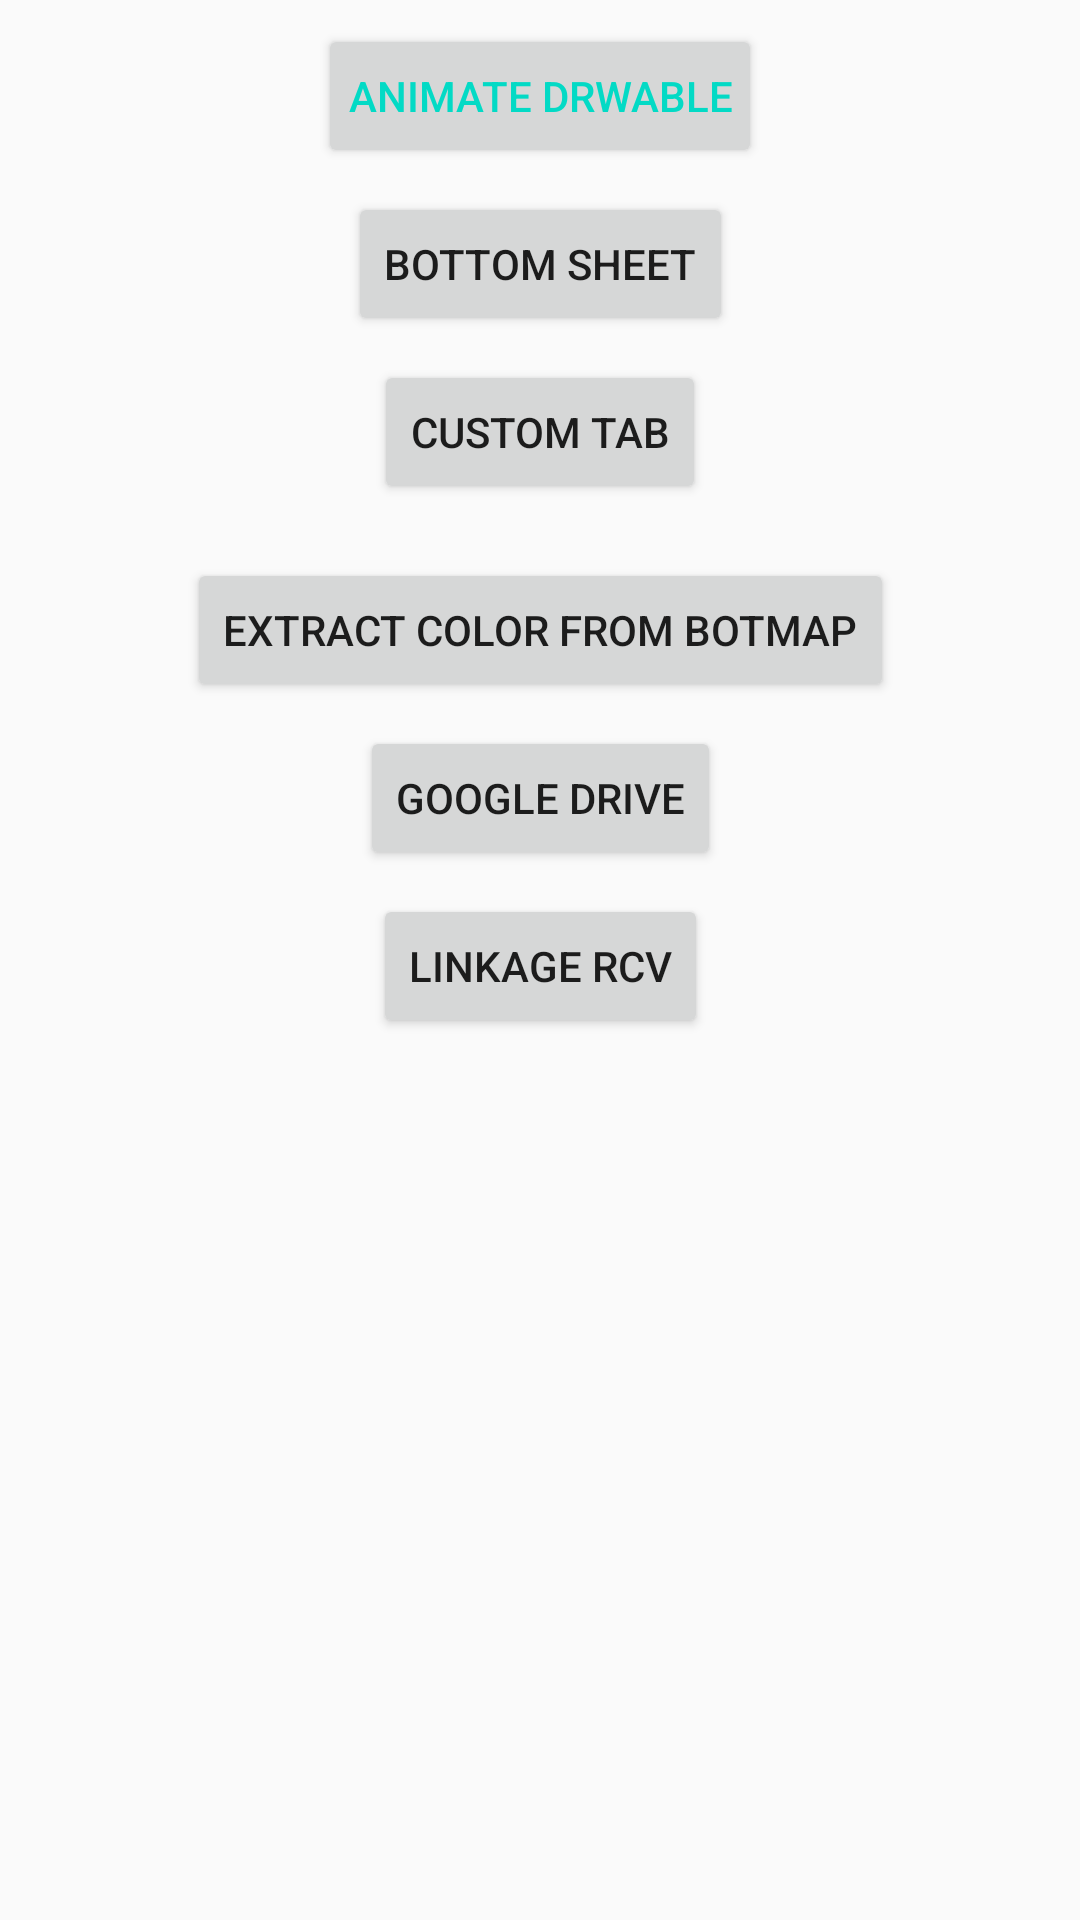

Reconstruct the res/layout file that produces this screen, plus the resources it refers to.
<!-- AndroidManifest.xml: application theme AppTheme -->
<!-- res/layout/activity_main.xml -->
<?xml version="1.0" encoding="utf-8"?>
<androidx.constraintlayout.widget.ConstraintLayout xmlns:android="http://schemas.android.com/apk/res/android"
                                                   xmlns:app="http://schemas.android.com/apk/res-auto"
                                                   xmlns:tools="http://schemas.android.com/tools"
                                                   android:layout_width="match_parent"
                                                   android:layout_height="match_parent"
                                                   tools:context=".MainActivity">
    <androidx.appcompat.widget.AppCompatButton
            android:text="Animate Drwable"
            android:layout_width="wrap_content"
            android:layout_height="wrap_content"
            android:id="@+id/btn_anim_drawable" app:layout_constraintStart_toStartOf="parent"
            android:layout_marginLeft="8dp"
            android:layout_marginStart="8dp" app:layout_constraintEnd_toEndOf="parent"
            android:layout_marginRight="8dp"
            android:layout_marginEnd="8dp"
            android:textColor="@color/colorAccent" android:padding="10dp" android:layout_marginTop="8dp"
            app:layout_constraintTop_toTopOf="parent"/>
    <Button
            android:text="Bottom Sheet"
            android:layout_width="wrap_content"
            android:layout_height="wrap_content"
            android:id="@+id/btn_bottom_sheet" app:layout_constraintStart_toStartOf="parent"
            android:layout_marginLeft="8dp"
            android:layout_marginStart="8dp" app:layout_constraintEnd_toEndOf="parent" android:layout_marginEnd="8dp"
            android:layout_marginRight="8dp" android:layout_marginTop="8dp"
            app:layout_constraintTop_toBottomOf="@+id/btn_anim_drawable"/>
    <Button
            android:text="Custom Tab"
            android:layout_width="wrap_content"
            android:layout_height="wrap_content"
            android:id="@+id/btn_custom_tab" app:layout_constraintStart_toStartOf="parent"
            android:layout_marginLeft="8dp"
            android:layout_marginStart="8dp" app:layout_constraintEnd_toEndOf="parent" android:layout_marginEnd="8dp"
            android:layout_marginRight="8dp" android:layout_marginTop="8dp"
            app:layout_constraintTop_toBottomOf="@+id/btn_bottom_sheet"/>
    <Button
            android:text="Extract COlor From Botmap"
            android:layout_width="wrap_content"
            android:layout_height="wrap_content"
            android:id="@+id/btn_extract_color" android:layout_marginTop="18dp"
            app:layout_constraintTop_toBottomOf="@+id/btn_custom_tab"
            app:layout_constraintStart_toStartOf="parent"
            android:layout_marginLeft="8dp" android:layout_marginStart="8dp" app:layout_constraintEnd_toEndOf="parent"
            android:layout_marginEnd="8dp" android:layout_marginRight="8dp"/>
    <Button
            android:text="Google Drive"
            android:layout_width="wrap_content"
            android:layout_height="wrap_content"
            app:layout_constraintStart_toStartOf="parent" app:layout_constraintEnd_toEndOf="parent"
            android:id="@+id/btn_google_drive" android:layout_marginTop="8dp"
            app:layout_constraintTop_toBottomOf="@+id/btn_extract_color"/>
    <Button
            android:text="Linkage RCV"
            android:layout_width="wrap_content"
            android:layout_height="wrap_content"
            android:id="@+id/btn_linkage_rcv" app:layout_constraintStart_toStartOf="parent" android:layout_marginStart="8dp"
            app:layout_constraintEnd_toEndOf="parent" android:layout_marginEnd="8dp" android:layout_marginTop="8dp"
            app:layout_constraintTop_toBottomOf="@+id/btn_google_drive"/>
</androidx.constraintlayout.widget.ConstraintLayout>
<!-- resources referenced by this layout -->
<resources>
  <style name="AppTheme" parent="Theme.MaterialComponents.Light.NoActionBar.Bridge">
          
          <item name="colorPrimary">@color/colorPurple</item>
          <item name="colorPrimaryDark">@color/colorPurple</item>
          <item name="colorAccent">@color/colorPurple</item>
          <item name="windowActionBar">false</item>
          <item name="windowNoTitle">true</item>
      </style>
  <!-- not gathered from this repository: default colours our renderer supplied (Android Studio template values) -->
  <color name="colorAccent">#FF03DAC5</color>
</resources>
